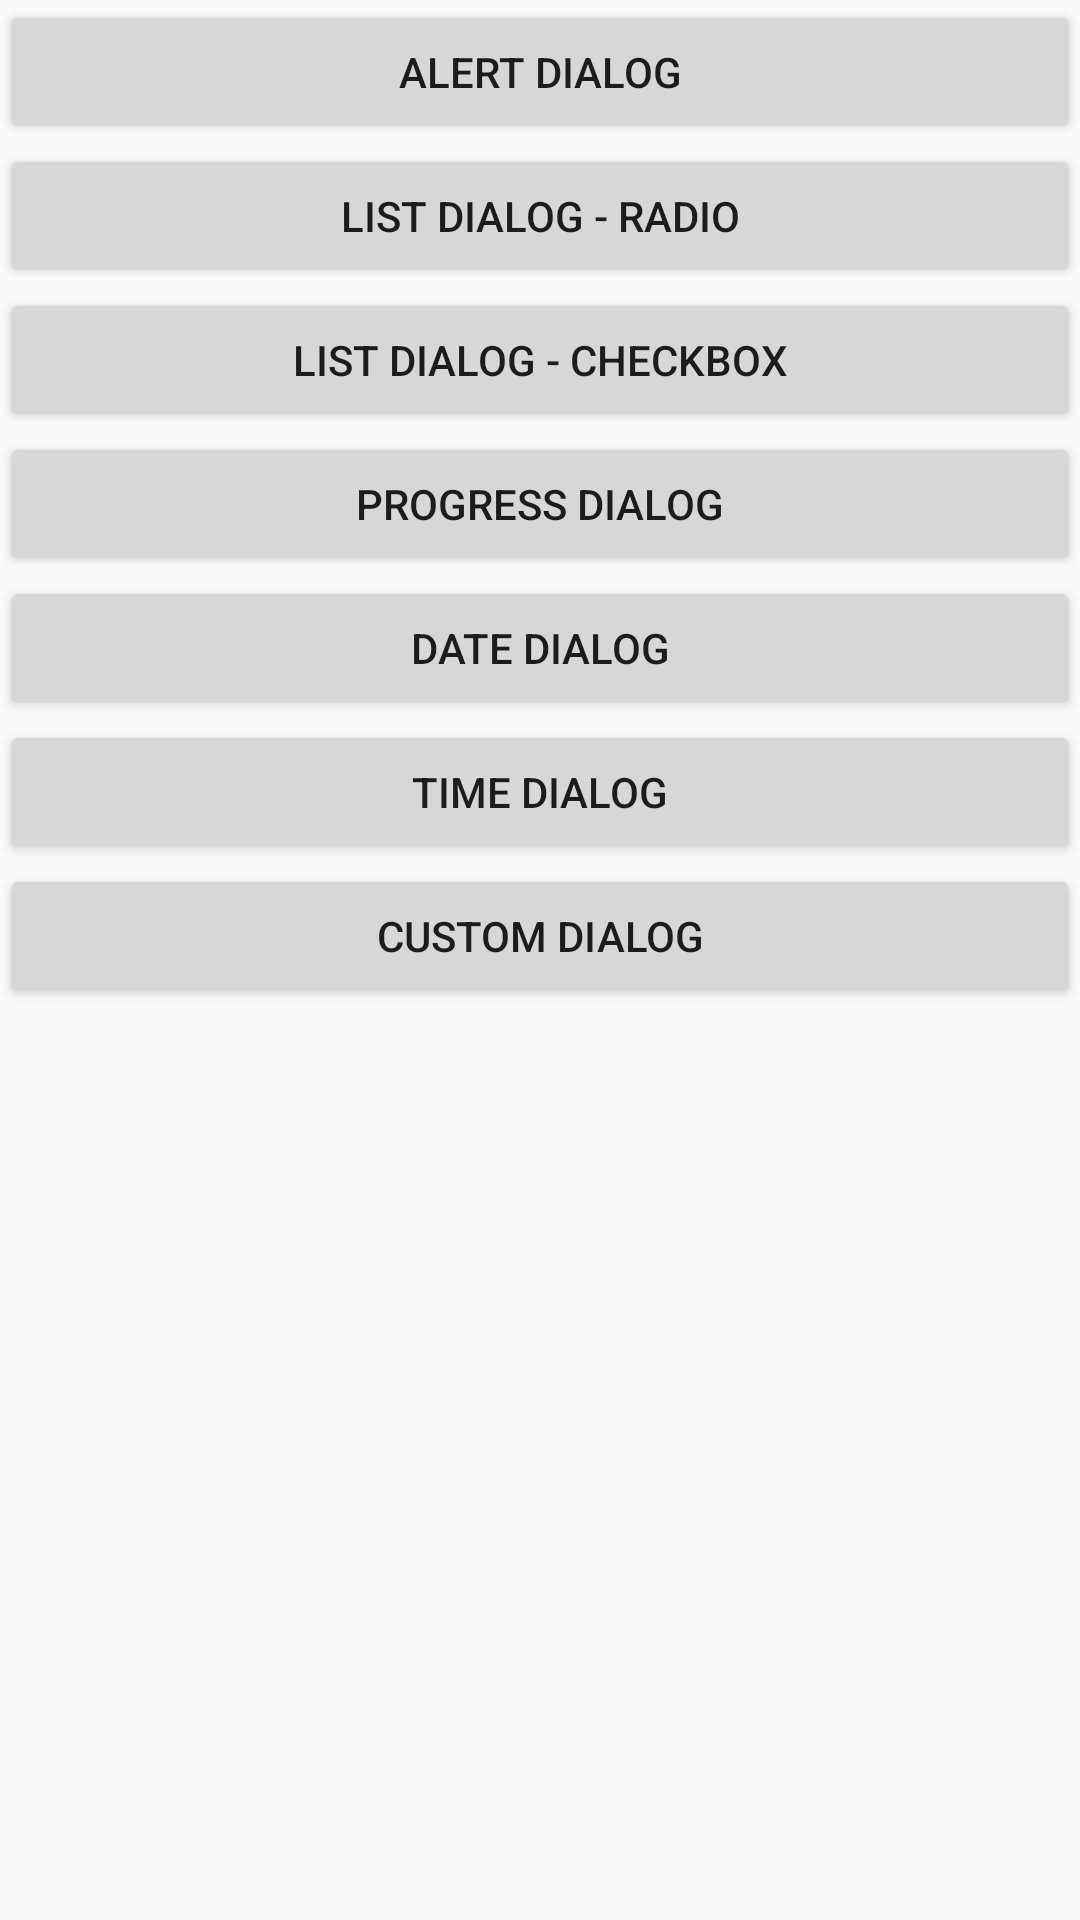

This screen was rendered from an Android layout file. Write that file and the resources it references.
<!-- AndroidManifest.xml: application theme AppTheme -->
<!-- res/layout/activity_ex_2_5.xml -->
<?xml version="1.0" encoding="utf-8"?>
<LinearLayout xmlns:android="http://schemas.android.com/apk/res/android"
    xmlns:app="http://schemas.android.com/apk/res-auto"
    xmlns:tools="http://schemas.android.com/tools"
    android:layout_width="match_parent"
    android:layout_height="match_parent"
    android:orientation="vertical"
    tools:context="kr.or.dgit.bigdata.chapter05.Ex_2_5">

    <Button
        android:id="@+id/btn01"
        android:layout_width="match_parent"
        android:layout_height="wrap_content"
        android:text="Alert Dialog"
        android:layout_gravity="center"
        android:onClick="mOnclickBtn"
        />

    <Button
        android:id="@+id/btn02"
        android:layout_width="match_parent"
        android:layout_height="wrap_content"
        android:text="List Dialog - Radio"
        android:layout_gravity="center"
        android:onClick="mOnclickBtn"
        />

    <Button
        android:id="@+id/btn03"
        android:layout_width="match_parent"
        android:layout_height="wrap_content"
        android:text="List Dialog - CheckBox"
        android:layout_gravity="center"
        android:onClick="mOnclickBtn"
        />

    <Button
        android:id="@+id/btn04"
        android:layout_width="match_parent"
        android:layout_height="wrap_content"
        android:text="Progress Dialog"
        android:layout_gravity="center"
        android:onClick="mOnclickBtn"
        />

    <Button
        android:id="@+id/btn05"
        android:layout_width="match_parent"
        android:layout_height="wrap_content"
        android:text="Date Dialog"
        android:layout_gravity="center"
        android:onClick="mOnclickBtn"
        />

    <Button
        android:id="@+id/btn06"
        android:layout_width="match_parent"
        android:layout_height="wrap_content"
        android:text="Time Dialog"
        android:layout_gravity="center"
        android:onClick="mOnclickBtn"
        />

    <Button
        android:id="@+id/btn07"
        android:layout_width="match_parent"
        android:layout_height="wrap_content"
        android:text="Custom Dialog"
        android:layout_gravity="center"
        android:onClick="mOnclickBtn"
        />

</LinearLayout>
<!-- resources referenced by this layout -->
<resources>
  <style name="AppTheme" parent="Theme.AppCompat.Light.DarkActionBar">
          
          <item name="colorPrimary">@color/colorPrimary</item>
          <item name="colorPrimaryDark">@color/colorPrimaryDark</item>
          <item name="colorAccent">@color/colorAccent</item>
      </style>
  <color name="colorPrimary">#00c8ff</color>
  <color name="colorPrimaryDark">#303F9F</color>
  <color name="colorAccent">#FF4081</color>
</resources>
